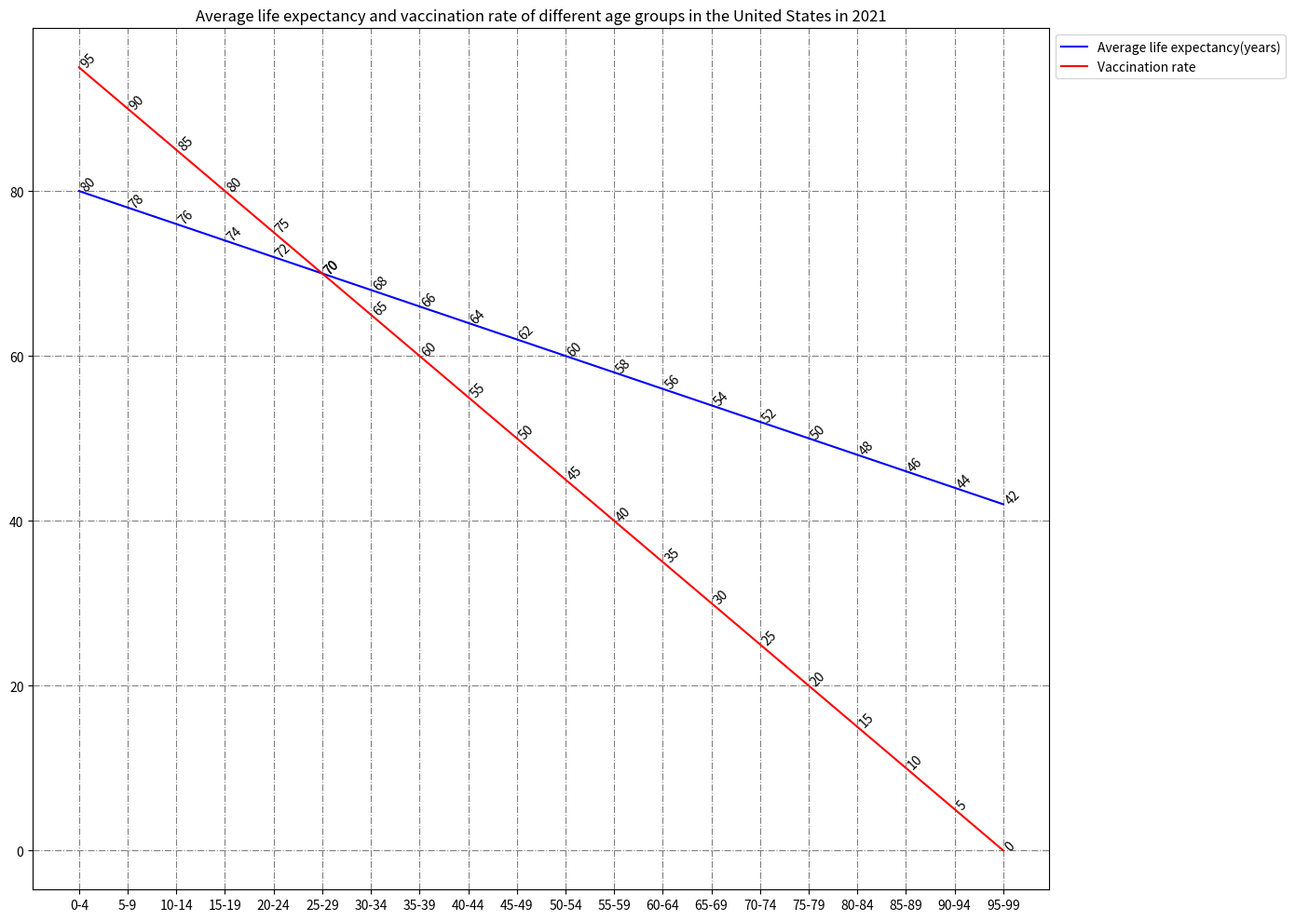

This chart was generated by the following Python code: (Note: this script raises an exception after producing the figure.)

import matplotlib.pyplot as plt
import numpy as np

data = [[0,4,80,95],
        [5,9,78,90],
        [10,14,76,85],
        [15,19,74,80],
        [20,24,72,75],
        [25,29,70,70],
        [30,34,68,65],
        [35,39,66,60],
        [40,44,64,55],
        [45,49,62,50],
        [50,54,60,45],
        [55,59,58,40],
        [60,64,56,35],
        [65,69,54,30],
        [70,74,52,25],
        [75,79,50,20],
        [80,84,48,15],
        [85,89,46,10],
        [90,94,44,5],
        [95,99,42,0]]

x_labels = [f"{data[i][0]}-{data[i][1]}" for i in range(len(data))]
y_life = [data[i][2] for i in range(len(data))]
y_vacc = [data[i][3] for i in range(len(data))]

fig = plt.figure(figsize=(14,10))
ax = fig.add_subplot(111)
ax.set_title("Average life expectancy and vaccination rate of different age groups in the United States in 2021")

ax.plot(x_labels, y_life, color="blue", label="Average life expectancy(years)")
ax.plot(x_labels, y_vacc, color="red", label="Vaccination rate")
ax.grid(True, linestyle="-.", color="gray")
ax.set_xticks(x_labels)

for i in range(len(data)):
    ax.annotate(f"{y_life[i]}", xy=(x_labels[i], y_life[i]), rotation=45, fontsize=10)
    ax.annotate(f"{y_vacc[i]}", xy=(x_labels[i], y_vacc[i]), rotation=45, fontsize=10)

ax.legend(bbox_to_anchor=(1, 1), loc="upper left")
plt.tight_layout()
plt.savefig("./line chart/png/540.png")
plt.clf()
